Run: headless pygame with SDL's dummy video driver; simulated clock (each Clock.tick advances the game by its frame time, no real sleeping); random seed 0; keys injected as events and as key.get_pressed() state; no mouse input.
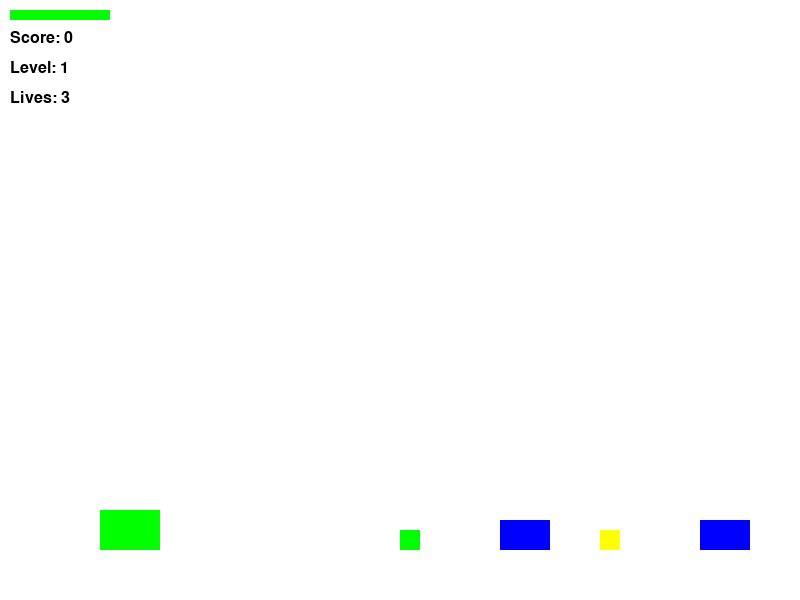
Frame 1 of 4 · flips 1–60 · no input
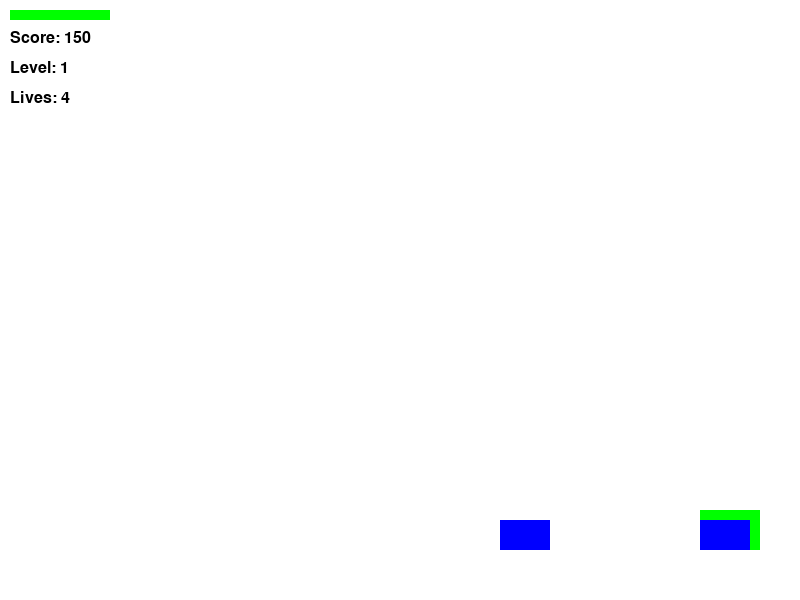
Frame 2 of 4 · flips 61–180 · tapped SPACE, RETURN · held RIGHT (→), D
Frame 3 of 4 · flips 181–300 · held DOWN (↓), S · screen unchanged from frame 2, image omitted
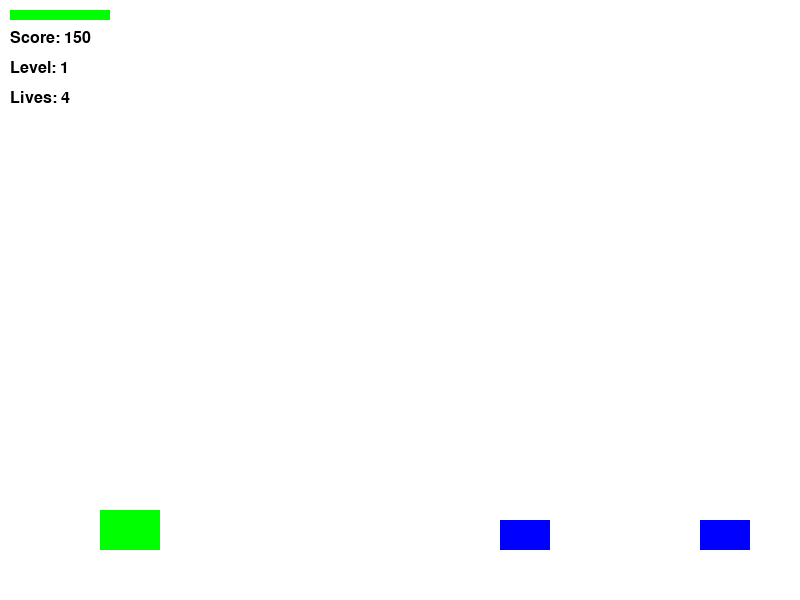
Frame 4 of 4 · flips 301–420 · held LEFT (←), A, UP (↑), W

The pygame program that drew these frames:

import pygame
import random

# Initialize Pygame
pygame.init()

# Screen settings
WIDTH, HEIGHT = 800, 600
screen = pygame.display.set_mode((WIDTH, HEIGHT))
pygame.display.set_caption("Tank Battle")

# Colors
WHITE = (255, 255, 255)
RED = (255, 0, 0)
GREEN = (0, 255, 0)
BLACK = (0, 0, 0)

# Clock
clock = pygame.time.Clock()
FPS = 60

# Font
font = pygame.font.SysFont('Arial', 24)

# --- Classes ---

class Tank(pygame.sprite.Sprite):
    def __init__(self):
        super().__init__()
        self.image = pygame.Surface((60, 40))
        self.image.fill(GREEN)
        self.rect = self.image.get_rect()
        self.rect.x = 100
        self.rect.y = HEIGHT - 100
        self.speed = 5
        self.jump_power = 15
        self.gravity = 0.8
        self.vel_y = 0
        self.health = 100
        self.lives = 3

    def update(self, keys_pressed):
        if keys_pressed[pygame.K_LEFT]:
            self.rect.x -= self.speed
        if keys_pressed[pygame.K_RIGHT]:
            self.rect.x += self.speed
        if keys_pressed[pygame.K_SPACE] and self.on_ground():
            self.vel_y = -self.jump_power
        self.vel_y += self.gravity
        self.rect.y += self.vel_y
        if self.rect.bottom >= HEIGHT - 50:
            self.rect.bottom = HEIGHT - 50
            self.vel_y = 0

    def on_ground(self):
        return self.rect.bottom >= HEIGHT - 50

    def shoot(self):
        bullet = Projectile(self.rect.right, self.rect.centery)
        return bullet

class Projectile(pygame.sprite.Sprite):
    def __init__(self, x, y):
        super().__init__()
        self.image = pygame.Surface((10, 5))
        self.image.fill(RED)
        self.rect = self.image.get_rect()
        self.rect.center = (x, y)
        self.speed = 10

    def update(self):
        self.rect.x += self.speed
        if self.rect.x > WIDTH:
            self.kill()

class EnemyTank(pygame.sprite.Sprite):
    def __init__(self, x, y):
        super().__init__()
        self.image = pygame.Surface((50, 30))
        self.image.fill((0, 0, 255))
        self.rect = self.image.get_rect()
        self.rect.x = x
        self.rect.y = y
        self.health = 50

    def update(self):
        pass

class Collectible(pygame.sprite.Sprite):
    def __init__(self, x, y, kind='health'):
        super().__init__()
        self.image = pygame.Surface((20, 20))
        if kind == 'health':
            self.image.fill((0, 255, 0))
        elif kind == 'life':
            self.image.fill((255, 255, 0))
        self.rect = self.image.get_rect()
        self.rect.x = x
        self.rect.y = y
        self.kind = kind

class LevelManager:
    def __init__(self):
        self.level = 1

    def load_level(self):
        enemy_group.empty()
        collectible_group.empty()
        if self.level == 1:
            enemy_group.add(EnemyTank(500, HEIGHT - 80))
            enemy_group.add(EnemyTank(700, HEIGHT - 80))
            collectible_group.add(Collectible(400, HEIGHT - 70, 'health'))
            collectible_group.add(Collectible(600, HEIGHT - 70, 'life'))
        elif self.level == 2:
            for i in range(3):
                enemy_group.add(EnemyTank(400 + i * 150, HEIGHT - 80))
            collectible_group.add(Collectible(500, HEIGHT - 70, 'health'))
        elif self.level == 3:
            for i in range(4):
                enemy_group.add(EnemyTank(300 + i * 120, HEIGHT - 80))
            collectible_group.add(Collectible(550, HEIGHT - 70, 'life'))

    def next_level(self):
        self.level += 1
        if self.level > 3:
            return False
        else:
            self.load_level()
            return True

class ScoreManager:
    def __init__(self):
        self.score = 0

    def add_points(self, points):
        self.score += points

# --- Sprite Groups ---
player_group = pygame.sprite.Group()
projectile_group = pygame.sprite.Group()
enemy_group = pygame.sprite.Group()
collectible_group = pygame.sprite.Group()

# Create player
tank = Tank()
player_group.add(tank)

# Managers
level_manager = LevelManager()
score_manager = ScoreManager()
level_manager.load_level()

# --- Main Game Loop ---
run = True
while run:
    clock.tick(FPS)

    for event in pygame.event.get():
        if event.type == pygame.QUIT:
            run = False

    keys_pressed = pygame.key.get_pressed()

    player_group.update(keys_pressed)
    projectile_group.update()
    enemy_group.update()

    if keys_pressed[pygame.K_f]:
        bullet = tank.shoot()
        projectile_group.add(bullet)

    for bullet in projectile_group:
        hit_enemies = pygame.sprite.spritecollide(bullet, enemy_group, False)
        for enemy in hit_enemies:
            enemy.health -= 25
            bullet.kill()
            if enemy.health <= 0:
                enemy.kill()
                score_manager.add_points(100)

    pickups = pygame.sprite.spritecollide(tank, collectible_group, True)
    for item in pickups:
        if item.kind == 'health':
            tank.health = min(100, tank.health + 30)
            score_manager.add_points(50)
        elif item.kind == 'life':
            tank.lives += 1
            score_manager.add_points(100)

    if not enemy_group:
        if not level_manager.next_level():
            run = False  # Game won!

    screen.fill(WHITE)
    player_group.draw(screen)
    projectile_group.draw(screen)
    enemy_group.draw(screen)
    collectible_group.draw(screen)

    pygame.draw.rect(screen, RED, (10, 10, 100, 10))
    pygame.draw.rect(screen, GREEN, (10, 10, tank.health, 10))

    # Draw text
    score_text = font.render(f"Score: {score_manager.score}", True, BLACK)
    level_text = font.render(f"Level: {level_manager.level}", True, BLACK)
    lives_text = font.render(f"Lives: {tank.lives}", True, BLACK)
    screen.blit(score_text, (10, 30))
    screen.blit(level_text, (10, 60))
    screen.blit(lives_text, (10, 90))

    pygame.display.flip()

pygame.quit()
